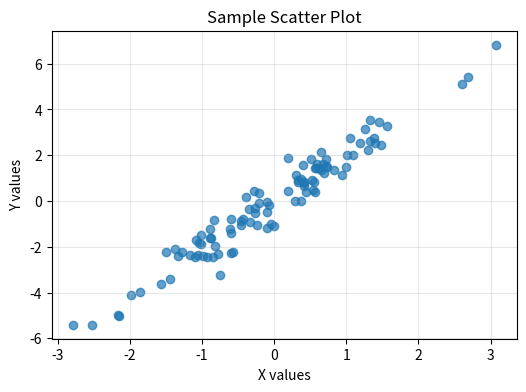

Recreate this plot in Python.
import matplotlib.pyplot as plt
import numpy as np
x = np.random.randn(100)
y = 2 * x + np.random.randn(100) * 0.5
plt.figure(figsize=(6, 4))
plt.scatter(x, y, alpha=0.7)
plt.xlabel("X values")
plt.ylabel("Y values") 
plt.title("Sample Scatter Plot")
plt.grid(True, alpha=0.3)
plt.show()
